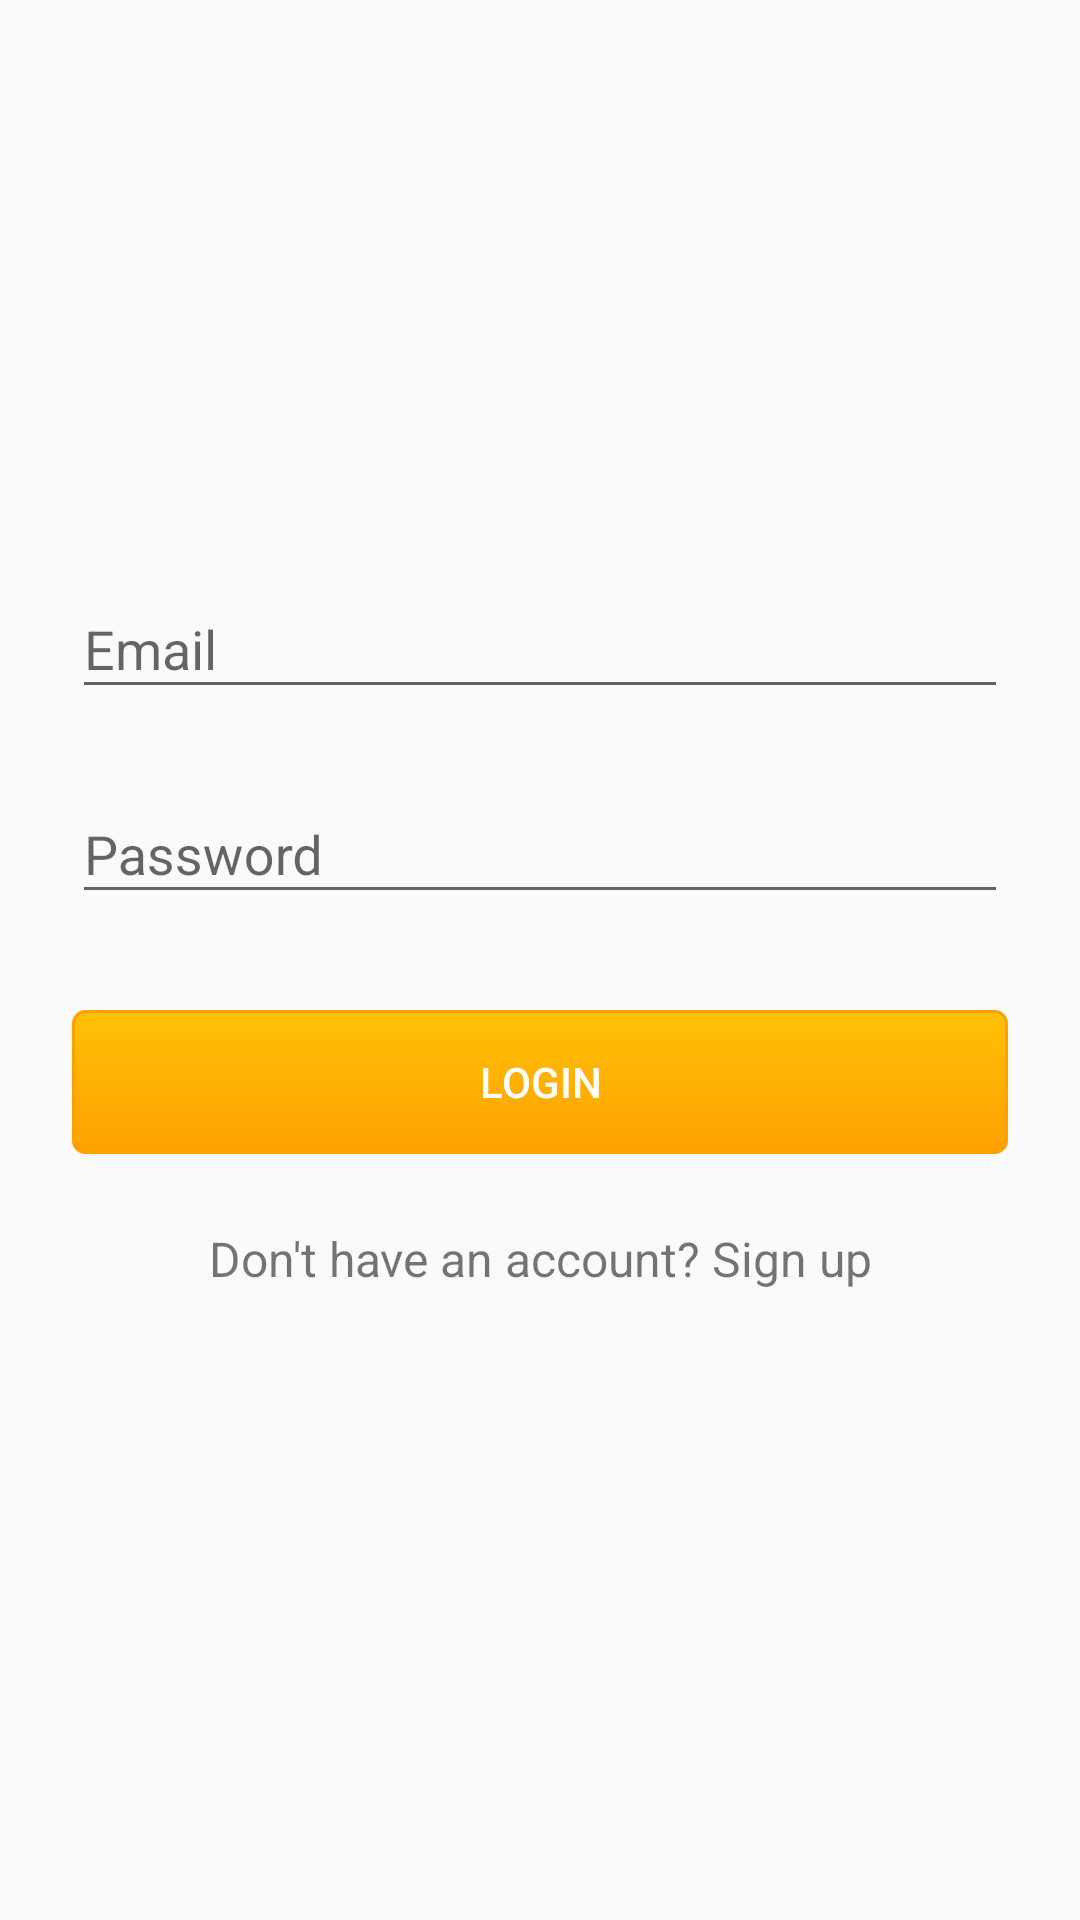

Produce the Android XML layout that renders to this screen, including the resource entries it uses.
<!-- AndroidManifest.xml: application theme AppTheme -->
<!-- res/layout/activity_login.xml -->
<?xml version="1.0" encoding="utf-8"?>

<ScrollView xmlns:android="http://schemas.android.com/apk/res/android"
            android:layout_width="match_parent"
            android:layout_height="match_parent"
            android:fitsSystemWindows="true">

    <LinearLayout
            android:orientation="vertical"
            android:layout_width="match_parent"
            android:layout_height="wrap_content"
            android:paddingTop="@dimen/activity_login_layout_padding_top"
            android:paddingLeft="@dimen/activity_login_layout_padding_left"
            android:paddingRight="@dimen/activity_login_layout_padding_right">

        <ImageView
            android:id="@+id/ivLogo"
            android:layout_width="@dimen/activity_login_logo_area"
            android:layout_height="@dimen/activity_login_logo_area"
            android:layout_gravity="center_horizontal"
            android:layout_marginBottom="@dimen/activity_login_logo_margim_bottom"
            android:contentDescription="@string/app_logo"
            android:src="@drawable/notepad_icon" />

        <com.google.android.material.textfield.TextInputLayout
                android:layout_width="match_parent"
                android:layout_height="wrap_content"
                android:layout_marginTop="@dimen/activity_login_text_margin"
                android:layout_marginBottom="@dimen/activity_login_text_margin">
            <com.google.android.material.textfield.TextInputEditText
                    android:id="@+id/inputLoginEmail"
                    android:layout_width="match_parent"
                    android:layout_height="wrap_content"
                    android:inputType="textEmailAddress"
                    android:hint="@string/label_email"/>
        </com.google.android.material.textfield.TextInputLayout>

        <com.google.android.material.textfield.TextInputLayout
                android:layout_width="match_parent"
                android:layout_height="wrap_content"
                android:layout_marginTop="@dimen/activity_login_text_margin"
                android:layout_marginBottom="@dimen/activity_login_text_margin">
            <com.google.android.material.textfield.TextInputEditText
                    android:id="@+id/inputLoginPassword"
                    android:layout_width="match_parent"
                    android:layout_height="wrap_content"
                    android:inputType="textPassword"
                    android:hint="@string/label_password"/>
        </com.google.android.material.textfield.TextInputLayout>

        <androidx.appcompat.widget.AppCompatButton
                android:id="@+id/btLogin"
                android:layout_width="match_parent"
                android:layout_height="wrap_content"
                android:layout_marginTop="@dimen/activity_login_button_margin"
                android:layout_marginBottom="@dimen/activity_login_button_margin"
                android:padding="@dimen/activity_login_button_padding"
                style="@style/custom_button"
                android:text="@string/button_login"/>

        <TextView android:id="@+id/btSignup"
                  android:layout_width="match_parent"
                  android:layout_height="wrap_content"
                  android:layout_marginBottom="@dimen/activity_login_signup_button_margin"
                  android:text="@string/label_new_account"
                  android:gravity="center"
                  android:textSize="@dimen/activity_login_signup_button_text_size"/>

    </LinearLayout>
</ScrollView>
<!-- resources referenced by this layout -->
<resources>
  <dimen name="activity_login_button_margin">24dp</dimen>
  <dimen name="activity_login_button_padding">12dp</dimen>
  <dimen name="activity_login_layout_padding_left">24dp</dimen>
  <dimen name="activity_login_layout_padding_right">24dp</dimen>
  <dimen name="activity_login_layout_padding_top">56dp</dimen>
  <dimen name="activity_login_logo_area">96dp</dimen>
  <dimen name="activity_login_logo_margim_bottom">24dp</dimen>
  <dimen name="activity_login_signup_button_margin">24dp</dimen>
  <dimen name="activity_login_signup_button_text_size">16sp</dimen>
  <dimen name="activity_login_text_margin">8dp</dimen>
  <string name="app_logo">Notepad</string>
  <string name="button_login">Login</string>
  <string name="label_email">Email</string>
  <string name="label_new_account">Don\'t have an account? Sign up</string>
  <string name="label_password">Password</string>
  <style name="custom_button">
          <item name="android:layout_width">match_parent</item>
          <item name="android:layout_height">wrap_content</item>
          <item name="android:textColor">@color/colorTextPrimary</item>
          <item name="android:background">@drawable/custom_button</item>
      </style>
  <style name="AppTheme" parent="Theme.AppCompat.Light.DarkActionBar">
          <item name="colorPrimary">@color/colorPrimary</item>
          <item name="colorPrimaryDark">@color/colorPrimaryDark</item>
          <item name="colorAccent">@color/colorAccent</item>
      </style>
  <color name="colorTextPrimary">#FFFFFF</color>
  <!-- drawable custom_button (drawable) -->
  <?xml version="1.0" encoding="utf-8"?>
  
  <selector xmlns:android="http://schemas.android.com/apk/res/android">
      <item android:state_pressed="true" >
          <shape>
              <solid
                      android:color="@color/colorPrimary" />
              <stroke
                      android:width="@dimen/button_stroke_width"
                      android:color="@color/colorPrimaryDark" />
              <corners
                      android:radius="@dimen/button_corners_radius" />
              <padding
                      android:left="@dimen/padding_border"
                      android:top="@dimen/padding_border"
                      android:right="@dimen/padding_border"
                      android:bottom="@dimen/padding_border" />
          </shape>
      </item>
      <item>
          <shape>
              <gradient
                      android:startColor="@color/colorPrimary"
                      android:endColor="@color/colorPrimaryDark"
                      android:angle="270" />
              <stroke
                      android:width="@dimen/button_stroke_width"
                      android:color="@color/colorPrimaryDark" />
              <corners
                      android:radius="@dimen/button_corners_radius_4dp" />
              <padding
                  android:left="@dimen/padding_border"
                  android:top="@dimen/padding_border"
                  android:right="@dimen/padding_border"
                  android:bottom="@dimen/padding_border" />
          </shape>
      </item>
  </selector>
  <color name="colorPrimary">#FFC107</color>
  <color name="colorPrimaryDark">#FFA000</color>
  <color name="colorAccent">#FFA000</color>
  <dimen name="button_stroke_width">1dp</dimen>
  <dimen name="button_corners_radius">3dp</dimen>
  <dimen name="padding_border">10dp</dimen>
  <dimen name="button_corners_radius_4dp">4dp</dimen>
</resources>
